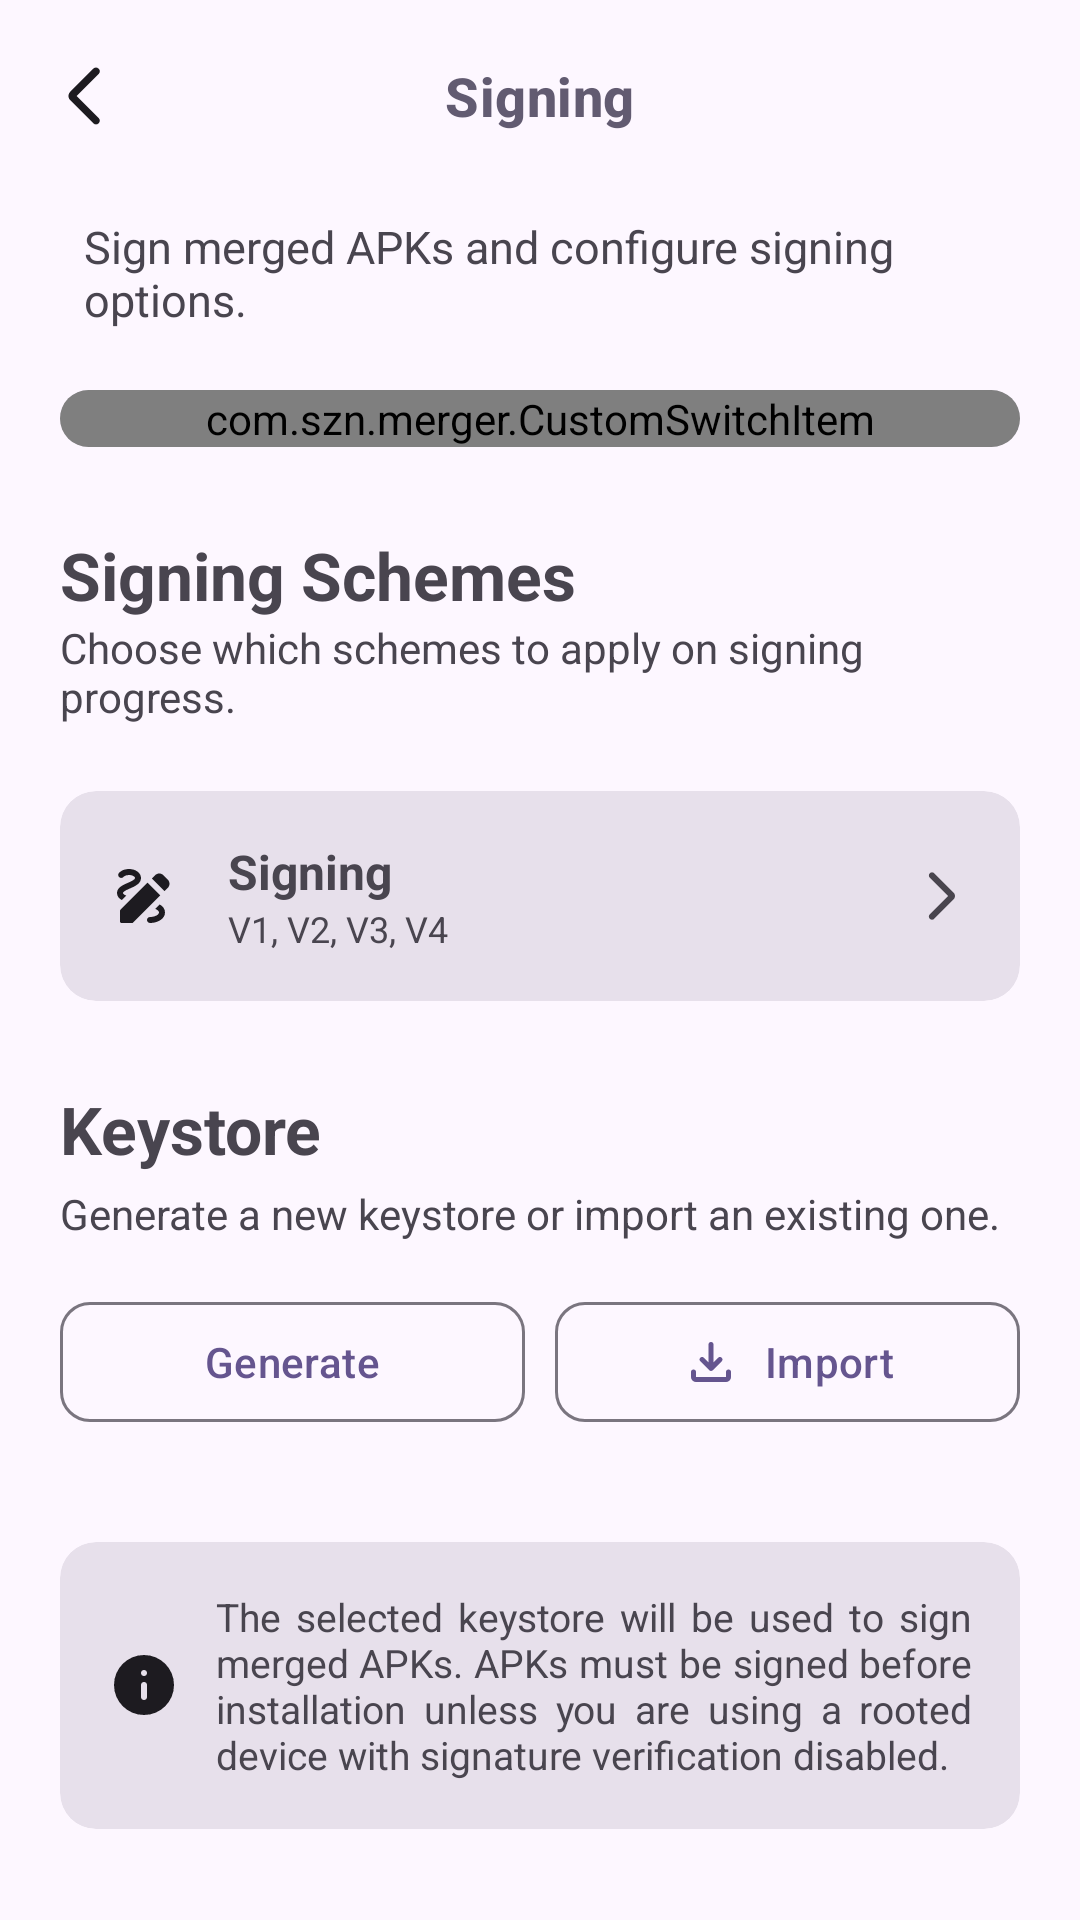

Layout XML and referenced resources for this Android screen:
<!-- AndroidManifest.xml: application theme AppTheme -->
<!-- res/layout/signing_layout.xml -->
<?xml version="1.0" encoding="utf-8"?>
<androidx.constraintlayout.widget.ConstraintLayout xmlns:android="http://schemas.android.com/apk/res/android"
    xmlns:app="http://schemas.android.com/apk/res-auto"
    android:layout_width="match_parent"
    android:layout_height="match_parent"
    xmlns:tools="http://schemas.android.com/tools">

    <com.google.android.material.appbar.MaterialToolbar
        android:id="@+id/toolbar"
        android:layout_width="0dp"
        android:layout_height="?attr/actionBarSize"
        android:background="@android:color/transparent"
        app:navigationIcon="@drawable/ic_back"
        app:navigationIconTint="?attr/colorOnSurface"
        app:title="@string/title_signing"
        app:titleCentered="true"
        app:titleTextAppearance="@style/CustomCollapsedTitle"
        app:layout_constraintTop_toTopOf="parent"
        app:layout_constraintStart_toStartOf="parent"
        app:layout_constraintEnd_toEndOf="parent"/>

    <androidx.core.widget.NestedScrollView
        android:id="@+id/scroll"
        android:layout_width="0dp"
        android:layout_height="0dp"
        android:fillViewport="true"
        android:paddingHorizontal="20dp"
        app:layout_constraintTop_toBottomOf="@id/toolbar"
        app:layout_constraintBottom_toBottomOf="parent"
        app:layout_constraintStart_toStartOf="parent"
        app:layout_constraintEnd_toEndOf="parent">

        <LinearLayout
            android:layout_width="match_parent"
            android:layout_height="wrap_content"
            android:orientation="vertical">

            <TextView
                android:layout_width="wrap_content"
                android:layout_height="wrap_content"
                android:text="@string/desc_signing"
                android:textSize="15sp"
                android:paddingStart="8dp"
                android:layout_marginTop="8dp"
                android:layout_marginBottom="20dp"/>

            <com.google.android.material.card.MaterialCardView
                style="@style/Widget.Card.RoundedMiddle">

                <com.szn.merger.CustomSwitchItem
                    android:id="@+id/SignSwitch"
                    android:layout_width="match_parent"
                    android:layout_height="wrap_content"
                    app:itemTitle="@string/sign_switch"
                    app:itemIcon="@drawable/ic_sign" />

            </com.google.android.material.card.MaterialCardView>

            <TextView
                android:layout_width="wrap_content"
                android:layout_height="wrap_content"
                android:layout_marginTop="28dp"
                android:text="@string/signing_schemes"
                android:textStyle="bold"
                android:textSize="22sp"/>

            <TextView
                android:layout_width="wrap_content"
                android:layout_height="wrap_content"
                android:text="@string/signing_desc"
                android:textSize="14sp"
                android:layout_marginBottom="16dp"/>

            <com.google.android.material.card.MaterialCardView
                android:id="@+id/signSchemes"
                android:layout_width="match_parent"
                android:layout_height="wrap_content"
                android:layout_marginTop="6dp"
                style="@style/Widget.Card.RoundedMiddle">

                <LinearLayout
                    android:layout_width="match_parent"
                    android:layout_height="match_parent"
                    android:gravity="center_vertical"
                    android:orientation="horizontal"
                    android:padding="16dp">

                    <ImageView
                        android:layout_width="24dp"
                        android:layout_height="24dp"
                        app:tint="?attr/colorOnSurface"
                        android:src="@drawable/ic_sign" />

                    <LinearLayout
                        android:layout_width="0dp"
                        android:layout_weight="1"
                        android:layout_height="wrap_content"
                        android:orientation="vertical"
                        android:layout_marginStart="16dp">

                        <TextView
                            android:layout_width="wrap_content"
                            android:layout_height="wrap_content"
                            android:text="@string/title_signing"
                            android:textStyle="bold"
                            android:textSize="16sp"/>

                        <TextView
                            android:id="@+id/currentSchemes"
                            android:layout_width="wrap_content"
                            android:layout_height="wrap_content"
                            android:text="@string/desc_signing_schemes"
                            android:textSize="12sp"/>

                    </LinearLayout>

                    <ImageView
                        android:layout_width="20dp"
                        android:layout_height="20dp"
                        android:src="@drawable/ic_back"
                        android:rotation="180"
                        app:tint="?attr/colorOnSurfaceVariant"/>

                </LinearLayout>

            </com.google.android.material.card.MaterialCardView>

            <TextView
                android:layout_width="wrap_content"
                android:layout_height="wrap_content"
                android:layout_marginTop="28dp"
                android:text="@string/title_keystore"
                android:textStyle="bold"
                android:textSize="22sp"/>

            <TextView
                android:layout_width="wrap_content"
                android:layout_height="wrap_content"
                android:text="@string/desc_keystore"
                android:textSize="14sp"
                android:layout_marginTop="4dp"
                android:layout_marginBottom="16dp"/>

            <LinearLayout
                android:layout_width="match_parent"
                android:layout_height="wrap_content"
                android:orientation="horizontal">

                <com.google.android.material.button.MaterialButton
                    android:id="@+id/btnGenerate"
                    android:layout_width="0dp"
                    app:cornerRadius="10dp"
                    android:layout_height="wrap_content"
                    android:layout_weight="1"
                    android:layout_marginEnd="5dp"
                    android:gravity="center"
                    style="@style/Widget.Material3.Button.OutlinedButton"
                    android:text="@string/btn_generate"
                    app:icon="@drawable/ic_add"
                    app:iconGravity="textStart"
                    app:iconPadding="8dp"
                    app:iconSize="20dp"/>

                <com.google.android.material.button.MaterialButton
                    android:id="@+id/btnImport"
                    android:layout_width="0dp"
                    app:cornerRadius="10dp"
                    android:layout_height="wrap_content"
                    android:layout_weight="1"
                    android:layout_marginStart="5dp"
                    android:gravity="center"
                    style="@style/Widget.Material3.Button.OutlinedButton"
                    android:text="@string/btn_import"
                    app:icon="@drawable/ic_download"
                    app:iconGravity="textStart"
                    app:iconPadding="8dp"
                    app:iconSize="20dp"/>

            </LinearLayout>

            <androidx.recyclerview.widget.RecyclerView
                android:id="@+id/keystoreRecycler"
                android:layout_width="match_parent"
                android:layout_height="wrap_content"
                android:layout_marginTop="16dp"
                android:nestedScrollingEnabled="false"
                android:overScrollMode="never"
                tools:listitem="@layout/item_keystore"
                tools:itemCount="3"/>

            <com.google.android.material.card.MaterialCardView
                android:layout_width="match_parent"
                android:layout_height="wrap_content"
                android:layout_marginTop="20dp"
                style="@style/Widget.Card.RoundedMiddle">

                <LinearLayout
                    android:layout_width="match_parent"
                    android:layout_height="match_parent"
                    android:orientation="horizontal"
                    android:gravity="center_vertical"
                    android:padding="16dp">

                    <ImageView
                        android:layout_width="24dp"
                        android:layout_height="24dp"
                        app:tint="?attr/colorOnSurface"
                        android:src="@drawable/ic_info"/>

                    <TextView
                        android:layout_width="0dp"
                        android:layout_height="wrap_content"
                        android:layout_weight="1"
                        android:layout_marginStart="12dp"
                        android:justificationMode="inter_word"
                        android:text="@string/info_keystore"
                        android:textSize="13sp"/>

                </LinearLayout>

            </com.google.android.material.card.MaterialCardView>

        </LinearLayout>

    </androidx.core.widget.NestedScrollView>

</androidx.constraintlayout.widget.ConstraintLayout>
<!-- res/layout/item_keystore.xml (included above) -->
<?xml version="1.0" encoding="utf-8"?>
<com.google.android.material.card.MaterialCardView
    xmlns:android="http://schemas.android.com/apk/res/android"
    xmlns:app="http://schemas.android.com/apk/res-auto"
    android:layout_width="match_parent"
    android:layout_height="wrap_content"
    android:layout_marginVertical="6dp"
    android:layout_marginTop="10dp"
    app:cardCornerRadius="20dp"
    app:cardElevation="0dp"
    app:strokeWidth="1dp">

    <androidx.constraintlayout.widget.ConstraintLayout
        android:layout_width="match_parent"
        android:layout_height="72dp"
        android:paddingHorizontal="16dp">

        <ImageView
            android:id="@+id/icon"
            android:layout_width="48dp"
            android:layout_height="48dp"
            android:padding="12dp"
            android:src="@drawable/ic_key"
            app:tint="?attr/colorOnSurface"
            app:layout_constraintBottom_toBottomOf="parent"
            app:layout_constraintStart_toStartOf="parent"
            app:layout_constraintTop_toTopOf="parent"/>

        <LinearLayout
            android:id="@+id/textContainer"
            android:layout_width="0dp"
            android:layout_height="wrap_content"
            android:layout_marginStart="14dp"
            android:orientation="vertical"
            app:layout_constraintBottom_toBottomOf="@id/icon"
            app:layout_constraintEnd_toStartOf="@id/radio"
            app:layout_constraintStart_toEndOf="@id/icon"
            app:layout_constraintTop_toTopOf="@id/icon">

            <TextView
                android:id="@+id/title"
                android:layout_width="wrap_content"
                android:layout_height="wrap_content"
                android:text="@string/release_key"
                android:textSize="16sp"
                android:textStyle="bold"/>

            <TextView
                android:id="@+id/fileName"
                android:layout_width="wrap_content"
                android:layout_height="wrap_content"
                android:text="@string/release_jks"
                android:textColor="?android:textColorSecondary"
                android:textSize="13sp"/>

        </LinearLayout>

        <com.google.android.material.radiobutton.MaterialRadioButton
            android:id="@+id/radio"
            android:layout_width="wrap_content"
            android:layout_height="wrap_content"
            android:buttonTint="?attr/colorPrimary"
            app:layout_constraintTop_toTopOf="parent"
            app:layout_constraintBottom_toBottomOf="parent"
            app:layout_constraintEnd_toEndOf="parent"/>

    </androidx.constraintlayout.widget.ConstraintLayout>

</com.google.android.material.card.MaterialCardView>
<!-- resources referenced by this layout -->
<resources>
  <!-- drawable ic_back (drawable) -->
  <vector xmlns:android="http://schemas.android.com/apk/res/android"
      android:width="24dp"
      android:height="24dp"
      android:viewportWidth="960"
      android:viewportHeight="960">
    <path
        android:pathData="m382,480 l294,294q15,15 14.5,35T675,844q-15,15 -35,15t-35,-15L297,537q-12,-12 -18,-27t-6,-30q0,-15 6,-30t18,-27l308,-308q15,-15 35.5,-14.5T676,116q15,15 15,35t-15,35L382,480Z"
        android:fillColor="#000000"/>
  </vector>
  <string name="btn_generate">Generate</string>
  <string name="btn_import">Import</string>
  <string name="desc_keystore">Generate a new keystore or import an existing one.</string>
  <string name="desc_signing">Sign merged APKs and configure signing options.</string>
  <string name="desc_signing_schemes">V1, V2, V3, V4</string>
  <string name="info_keystore">The selected keystore will be used to sign merged APKs. APKs must be signed before installation unless you are using a rooted device with signature verification disabled.</string>
  <string name="release_jks">release.jks</string>
  <string name="release_key">Release Key</string>
  <string name="sign_switch">Sign APK File</string>
  <string name="signing_desc">Choose which schemes to apply on signing progress.</string>
  <string name="signing_schemes">Signing Schemes</string>
  <string name="title_keystore">Keystore</string>
  <string name="title_signing">Signing</string>
  <style name="CustomCollapsedTitle" parent="TextAppearance.Material3.TitleMedium">
  
          <item name="android:textSize">18sp</item>
          <item name="android:textStyle">bold</item>
          <item name="android:textColor">?attr/colorSecondary</item>
  
      </style>
  <style name="Widget.Card.RoundedMiddle" parent="Widget.Material3.CardView.Filled">
          <item name="android:layout_width">match_parent</item>
          <item name="android:layout_height">wrap_content</item>
          <item name="cardBackgroundColor">?attr/colorSurfaceVariant</item>
      </style>
  <color name="md_theme_primary">#65558F</color>
  <color name="md_theme_onPrimary">#FFFFFF</color>
  <color name="md_theme_primaryContainer">#E9DDFF</color>
  <color name="md_theme_onPrimaryContainer">#4D3D75</color>
  <color name="md_theme_secondary">#625B71</color>
  <color name="md_theme_onSecondary">#FFFFFF</color>
  <color name="md_theme_secondaryContainer">#E8DEF8</color>
  <color name="md_theme_onSecondaryContainer">#4A4458</color>
  <color name="md_theme_tertiary">#7E5260</color>
  <color name="md_theme_onTertiary">#FFFFFF</color>
  <color name="md_theme_tertiaryContainer">#FFD9E3</color>
  <color name="md_theme_onTertiaryContainer">#633B48</color>
  <color name="md_theme_error">#BA1A1A</color>
  <color name="md_theme_onError">#FFFFFF</color>
  <color name="md_theme_errorContainer">#FFDAD6</color>
  <color name="md_theme_onErrorContainer">#93000A</color>
  <color name="md_theme_background">#FDF7FF</color>
  <color name="md_theme_onBackground">#1D1B20</color>
  <color name="md_theme_surface">#FDF7FF</color>
  <color name="md_theme_onSurface">#1D1B20</color>
  <color name="md_theme_surfaceVariant">#E7E0EB</color>
  <color name="md_theme_onSurfaceVariant">#49454E</color>
  <color name="md_theme_outline">#7A757F</color>
  <color name="md_theme_outlineVariant">#CAC4CF</color>
  <color name="md_theme_inverseSurface">#322F35</color>
  <color name="md_theme_inverseOnSurface">#F5EFF7</color>
  <color name="md_theme_inversePrimary">#CFBDFE</color>
</resources>
